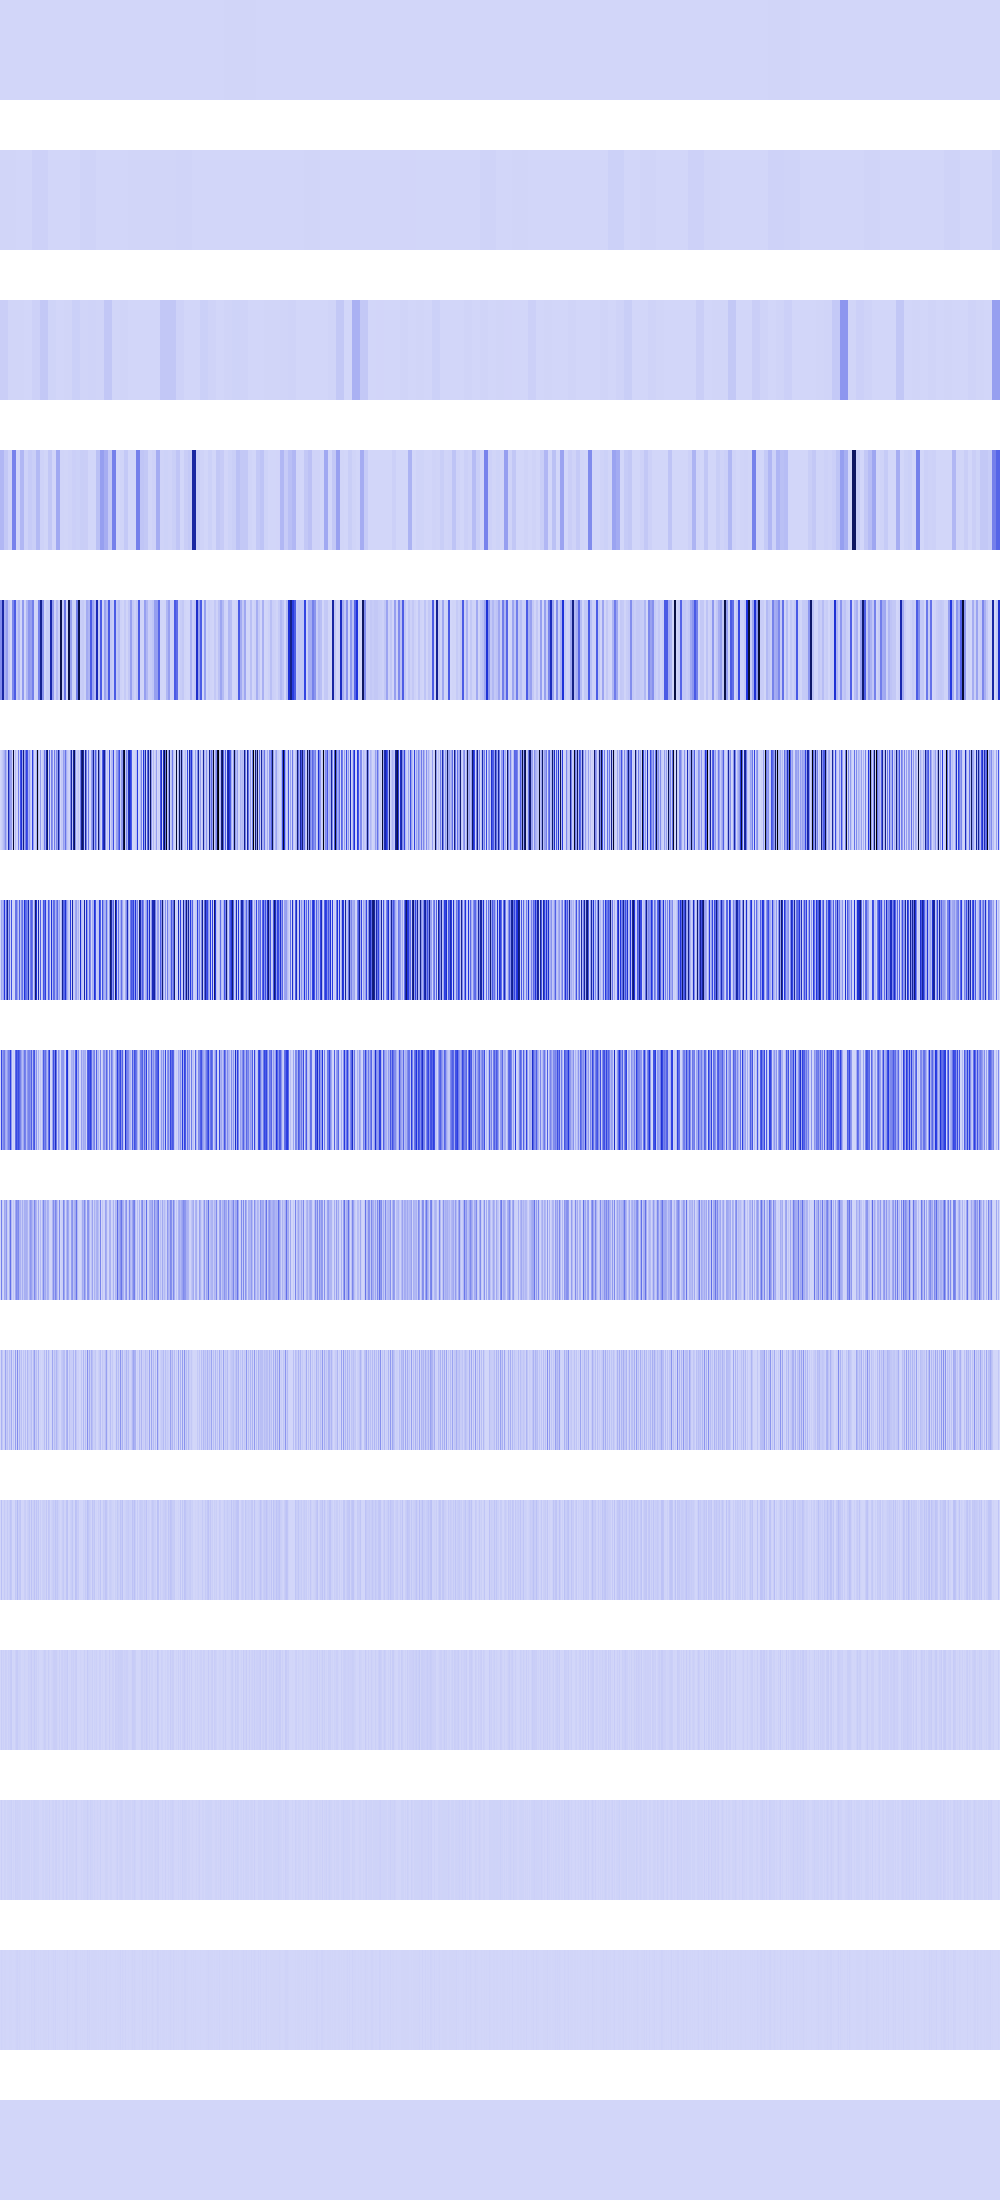

The data file committed next to this chart (first rows):
976132, 976132, 976132, 976132, 976132, 976132, 976132, 976132, 976132, 976132, 976132, 976132, 976132, 976132, 976132, 976132, 976132, 976132, 976132, 976132, 976132, 976132, 976132, 976132
3182613, 3182613, 3182613, 3182613, 3182613, 3182613, 3182613, 3182613, 3182613, 3182613, 3182613, 3182613, 3182613, 3182613, 3182613, 3182613, 160000, 160000, 160000, 160000, 160000, 160000, 160000, 160000
22581296, 22581296, 22581296, 22581296, 22581296, 22581296, 22581296, 22581296, 3936256, 3936256, 3936256, 3936256, 3936256, 3936256, 3936256, 3936256, 2509056, 2509056, 2509056, 2509056, 2509056, 2509056, 2509056, 2509056
90325184, 90325184, 90325184, 90325184, 40144896, 40144896, 40144896, 40144896, 10036224, 10036224, 10036224, 10036224, 244858960, 244858960, 244858960, 244858960, 0, 0, 0, 0, 90325184, 90325184, 90325184, 90325184
220463104, 220463104, 632619456, 632619456, 118374400, 118374400, 160579584, 160579584, 40144896, 40144896, 0, 0, 232013824, 232013824, 361300736, 361300736, 40144896, 40144896, 93391744, 93391744, 1806336, 1806336, 177209344, 177209344
0, 18939904, 42614784, 75759616, 118374400, 209207296, 94633984, 28901376, 591462400, 256000000, 160579584, 160579584, 0, 928055296, 0, 73547776, 0, 16384, 256000000, 11075584, 393620416, 507510784, 144769024, 722534400
0, 140050432, 85229568, 151519232, 465600512, 99123200, 315097088, 671219712, 126484480, 308707328, 11960320, 390496256, 0, 10616832, 0, 285900800, 291831808, 160595968, 50888704, 339804160, 60588032, 209715200, 289538048, 69337088
0, 422182912, 170459136, 235929600, 268763136, 126943232, 93323264, 168034304, 252968960, 248315904, 443351040, 182779904, 0, 21233664, 0, 307298304, 414056448, 340197376, 405602304, 332267520, 246480896, 150994944, 75759616, 138674176
0, 255066112, 22151168, 2097152, 134873088, 107610112, 186646528, 34078720, 2621440, 110755840, 299499520, 81920000, 0, 42467328, 0, 132251648, 224133120, 184418304, 224002048, 94109696, 104464384, 33554432, 117964800, 42467328
0, 107479040, 44302336, 4194304, 18087936, 148111360, 37748736, 68157440, 5242880, 70516736, 28573696, 130285568, 0, 51380224, 0, 163840000, 12058624, 217841664, 11796480, 104333312, 24379392, 67108864, 1048576, 51380224
0, 63963136, 4718592, 8388608, 36175872, 11010048, 8388608, 35651584, 10485760, 23592960, 57147392, 42467328, 0, 2097152, 0, 42467328, 24117248, 83361792, 23592960, 40894464, 48758784, 0, 2097152, 2097152
0, 27262976, 9437184, 16777216, 5242880, 22020096, 16777216, 4194304, 20971520, 13631488, 30408704, 34603008, 0, 4194304, 0, 17825792, 31457280, 32505856, 13631488, 14680064, 13631488, 0, 4194304, 4194304
0, 20971520, 2097152, 0, 10485760, 10485760, 0, 8388608, 8388608, 10485760, 10485760, 18874368, 0, 8388608, 0, 18874368, 12582912, 14680064, 10485760, 12582912, 10485760, 0, 8388608, 8388608
0, 8388608, 4194304, 0, 4194304, 4194304, 0, 0, 0, 4194304, 4194304, 4194304, 0, 0, 0, 4194304, 8388608, 12582912, 4194304, 8388608, 4194304, 0, 0, 0
0, 0, 0, 0, 0, 0, 0, 0, 0, 0, 0, 0, 0, 0, 0, 0, 0, 0, 0, 0, 0, 0, 0, 0
